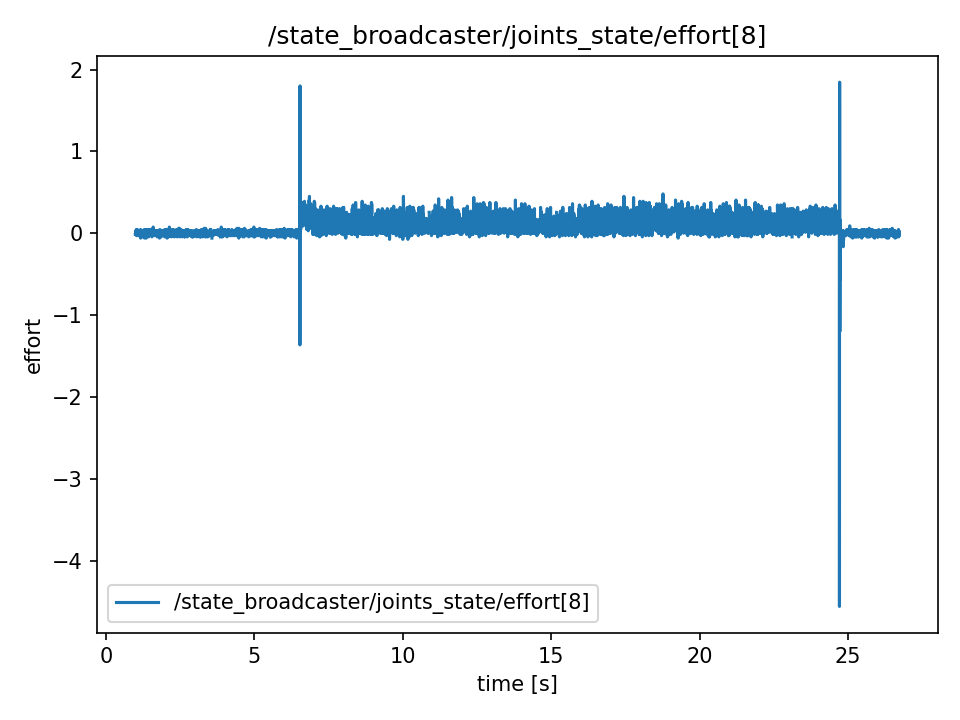

Source data for this figure (header and first rows):
t, value
0.9886, -0.015
0.9889, -0.015
0.9909, 0.0
0.9929, 0.0
0.9947, -0.015
0.9967, 0.015
0.9987, 0.0
1.001, 0.0
1.003, 0.0
1.005, 0.03
1.007, 0.03
1.009, 0.015
1.011, 0.015
1.013, 0.03
1.015, 0.03
1.017, 0.015
1.019, -0.015
1.021, 0.0
1.023, 0.0
1.025, 0.045
1.027, -0.03
1.029, 0.015
1.031, -0.015
1.033, 0.0
1.035, 0.015
1.037, 0.015
1.039, 0.0
1.041, 0.0
1.043, 0.0
1.045, 0.045
1.047, 0.03
1.049, 0.0
1.051, 0.045
1.053, -0.015
1.055, 0.0
1.057, 0.015
1.059, 0.0
1.061, 0.0
1.063, 0.0
1.065, 0.0
1.067, 0.015
1.069, 0.03
1.071, -0.03
1.073, -0.03
1.075, -0.015
1.077, 0.0
1.079, -0.015
1.081, -0.015
1.083, -0.015
1.085, -0.015
1.087, -0.015
1.089, 0.03
1.091, -0.015
1.093, -0.03
1.095, 0.0
1.097, 0.0
1.099, 0.015
1.101, -0.015
1.103, -0.015
1.105, -0.015
... 12,809 more rows
